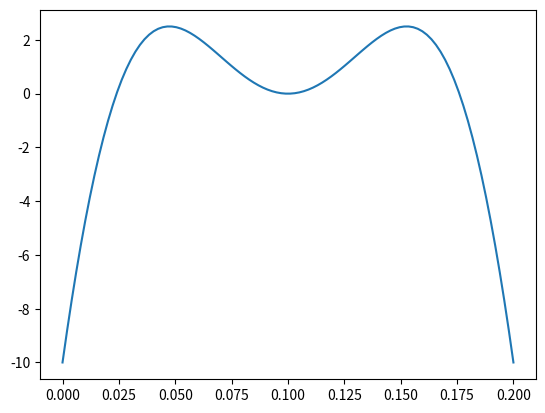

Recreate this plot in Python.
import numpy as np
import matplotlib.pyplot as plt


# B = (1-t)*P0+t*P1
def one_bezier_curve(a, b, t):
    return (1 - t) * a + t * b


# 使用de Casteljau算法求解曲线
def n_bezier_curve(x, n, k, t):
    # 当且仅当为一阶时，递归结束
    if n == 1:
        return one_bezier_curve(x[k], x[k + 1], t)
    else:
        return (1 - t) * n_bezier_curve(x, n - 1, k, t) + t * n_bezier_curve(x, n - 1, k + 1, t)


def bezier_curve(x, y, num, b_x, b_y):
    # n表示阶数
    n = len(x) - 1
    t_step = 1.0 / (num - 1)
    t = np.arange(0.0, 1 + t_step, t_step)
    for each in t:
        b_x.append(n_bezier_curve(x, n, 0, each))
        b_y.append(n_bezier_curve(y, n, 0, each))


if __name__ == "__main__":
    # x = [int(n) for n in input('x:').split()]
    # y = [int(n) for n in input('y:').split()]
    x = np.linspace(0, 0.2, 7)
    y = [-10, 10, 10, -20, 10, 10, -10]
    # plt.plot(x, y)
    num = 100
    b_x = []
    b_y = []
    bezier_curve(x, y, num, b_x, b_y)
    plt.plot(b_x, b_y)

    plt.show()
